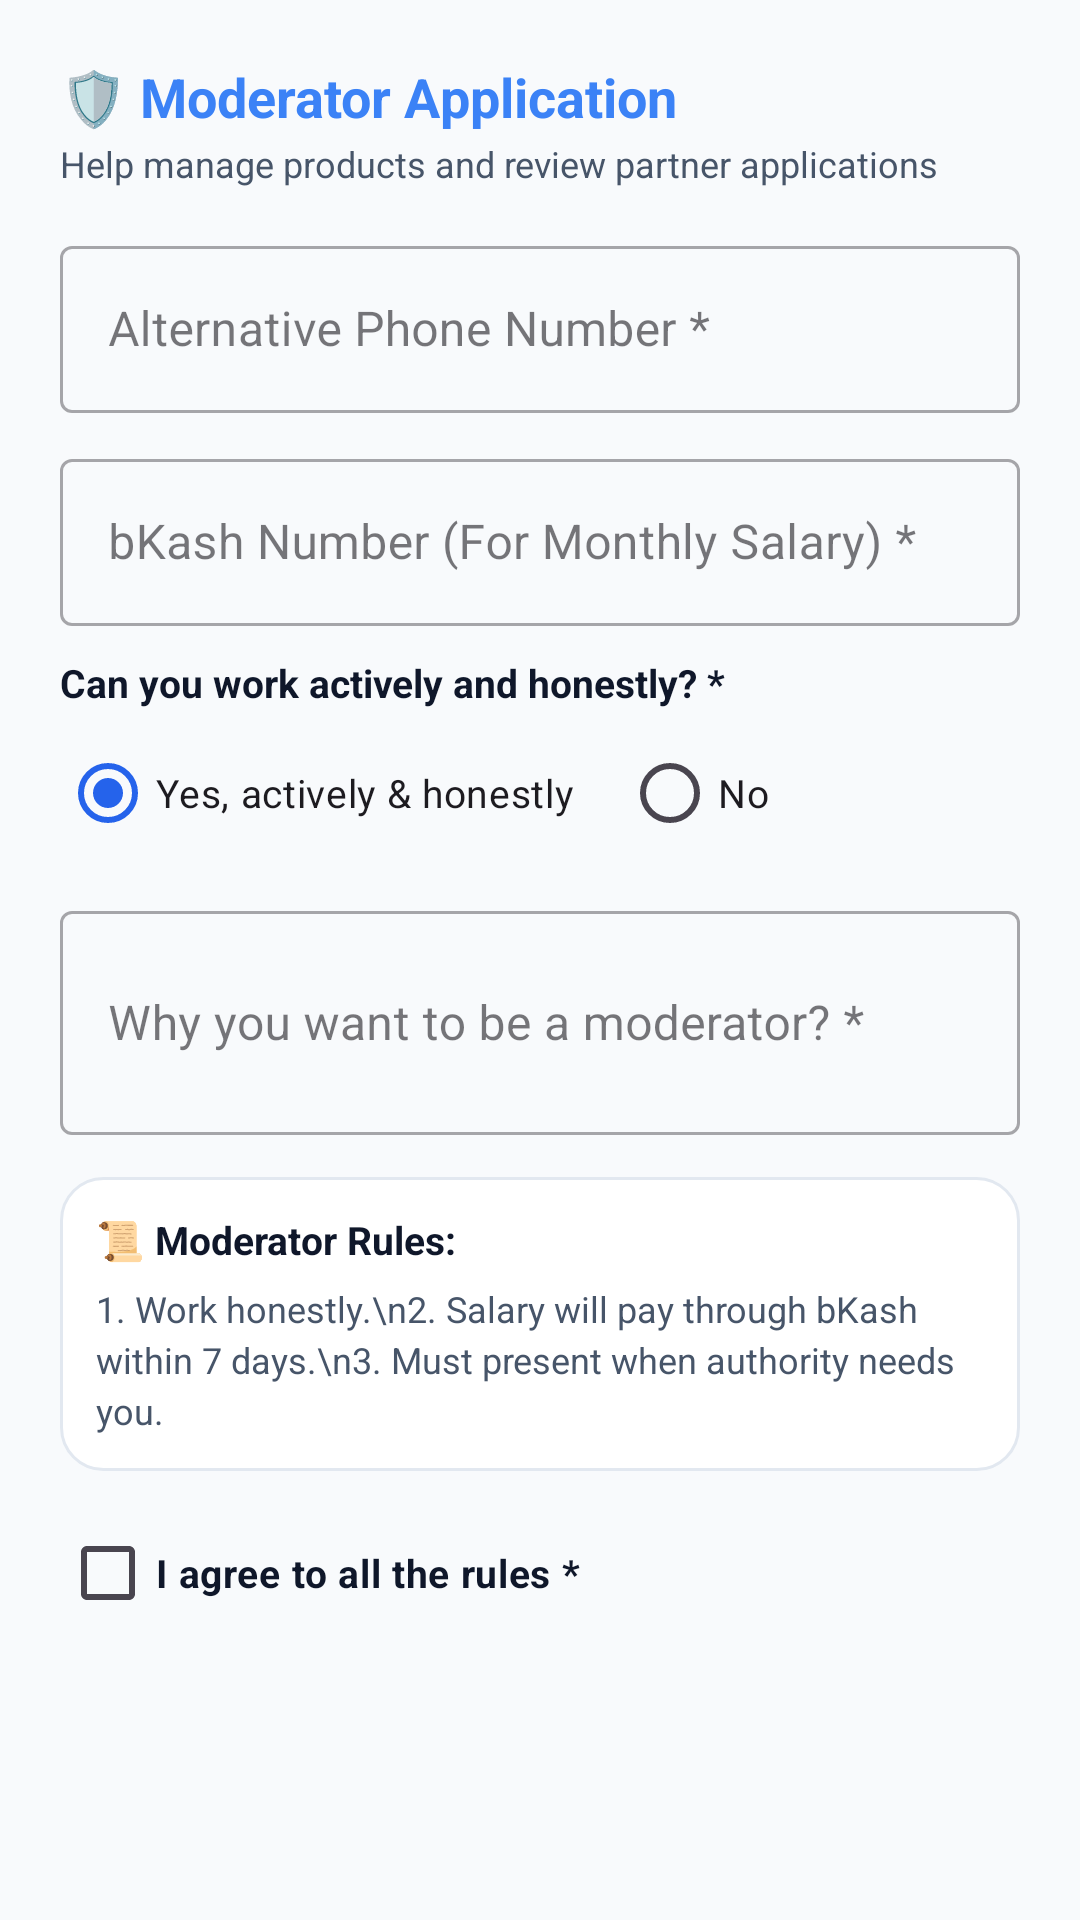

Write the Android layout XML for this screen, with the resource values it uses.
<!-- AndroidManifest.xml: application theme Theme.CarryApp -->
<!-- res/layout/dialog_apply_moderator.xml -->
<?xml version="1.0" encoding="utf-8"?>
<ScrollView
    xmlns:android="http://schemas.android.com/apk/res/android"
    xmlns:app="http://schemas.android.com/apk/res-auto"
    android:layout_width="match_parent"
    android:layout_height="wrap_content">

    <LinearLayout
        android:layout_width="match_parent"
        android:layout_height="wrap_content"
        android:orientation="vertical"
        android:padding="20dp">

        <TextView
            android:layout_width="wrap_content"
            android:layout_height="wrap_content"
            android:text="🛡️ Moderator Application"
            android:textColor="@color/accent"
            android:textSize="18sp"
            android:textStyle="bold" />

        <TextView
            android:layout_width="wrap_content"
            android:layout_height="wrap_content"
            android:layout_marginTop="2dp"
            android:layout_marginBottom="14dp"
            android:text="Help manage products and review partner applications"
            android:textColor="@color/text_secondary"
            android:textSize="12sp" />

        
        <com.google.android.material.textfield.TextInputLayout
            android:layout_width="match_parent"
            android:layout_height="wrap_content"
            android:hint="Alternative Phone Number *"
            style="@style/Widget.MaterialComponents.TextInputLayout.OutlinedBox"
            android:layout_marginBottom="10dp">

            <com.google.android.material.textfield.TextInputEditText
                android:id="@+id/etModAltPhone"
                android:layout_width="match_parent"
                android:layout_height="wrap_content"
                android:inputType="phone" />
        </com.google.android.material.textfield.TextInputLayout>

        
        <com.google.android.material.textfield.TextInputLayout
            android:layout_width="match_parent"
            android:layout_height="wrap_content"
            android:hint="bKash Number (For Monthly Salary) *"
            style="@style/Widget.MaterialComponents.TextInputLayout.OutlinedBox"
            android:layout_marginBottom="10dp">

            <com.google.android.material.textfield.TextInputEditText
                android:id="@+id/etModBkashNumber"
                android:layout_width="match_parent"
                android:layout_height="wrap_content"
                android:inputType="phone" />
        </com.google.android.material.textfield.TextInputLayout>

        
        <TextView
            android:layout_width="wrap_content"
            android:layout_height="wrap_content"
            android:text="Can you work actively and honestly? *"
            android:textColor="@color/text_main"
            android:textSize="13sp"
            android:textStyle="bold"
            android:layout_marginBottom="4dp" />

        <RadioGroup
            android:id="@+id/rgHonestCommitment"
            android:layout_width="match_parent"
            android:layout_height="wrap_content"
            android:orientation="horizontal"
            android:layout_marginBottom="10dp">

            <RadioButton
                android:id="@+id/rbCommitmentYes"
                android:layout_width="wrap_content"
                android:layout_height="wrap_content"
                android:text="Yes, actively &amp; honestly"
                android:checked="true"
                android:textSize="13sp" />

            <RadioButton
                android:id="@+id/rbCommitmentNo"
                android:layout_width="wrap_content"
                android:layout_height="wrap_content"
                android:text="No"
                android:layout_marginStart="16dp"
                android:textSize="13sp" />
        </RadioGroup>

        
        <com.google.android.material.textfield.TextInputLayout
            android:layout_width="match_parent"
            android:layout_height="wrap_content"
            android:hint="Why you want to be a moderator? *"
            style="@style/Widget.MaterialComponents.TextInputLayout.OutlinedBox"
            android:layout_marginBottom="14dp">

            <com.google.android.material.textfield.TextInputEditText
                android:id="@+id/etModReason"
                android:layout_width="match_parent"
                android:layout_height="wrap_content"
                android:inputType="textMultiLine"
                android:minLines="2" />
        </com.google.android.material.textfield.TextInputLayout>

        
        <LinearLayout
            android:layout_width="match_parent"
            android:layout_height="wrap_content"
            android:background="@drawable/bg_rounded_card"
            android:orientation="vertical"
            android:padding="12dp"
            android:layout_marginBottom="10dp">

            <TextView
                android:layout_width="wrap_content"
                android:layout_height="wrap_content"
                android:text="📜 Moderator Rules:"
                android:textStyle="bold"
                android:textColor="@color/text_main"
                android:textSize="13sp"
                android:layout_marginBottom="6dp" />

            <TextView
                android:layout_width="wrap_content"
                android:layout_height="wrap_content"
                android:text="1. Work honestly.\n2. Salary will pay through bKash within 7 days.\n3. Must present when authority needs you."
                android:textColor="@color/text_secondary"
                android:textSize="12sp"
                android:lineSpacingExtra="3dp" />
        </LinearLayout>

        
        <CheckBox
            android:id="@+id/cbModAgreeRules"
            android:layout_width="match_parent"
            android:layout_height="wrap_content"
            android:text="I agree to all the rules *"
            android:textColor="@color/text_main"
            android:textStyle="bold"
            android:textSize="13sp" />

    </LinearLayout>
</ScrollView>
<!-- resources referenced by this layout -->
<resources>
  <color name="accent">#3B82F6</color>
  <color name="text_main">#0F172A</color>
  <color name="text_secondary">#475569</color>
  <!-- drawable bg_rounded_card (drawable) -->
  <?xml version="1.0" encoding="utf-8"?>
  <shape xmlns:android="http://schemas.android.com/apk/res/android"
      android:shape="rectangle">
      <solid android:color="@color/bg_card" />
      <corners android:radius="14dp" />
      <stroke
          android:width="1dp"
          android:color="@color/border" />
  </shape>
  <style name="Theme.CarryApp" parent="Theme.Material3.DayNight.NoActionBar">
          
          <item name="colorPrimary">@color/primary</item>
          <item name="colorPrimaryDark">@color/primary_dark</item>
          <item name="colorAccent">@color/accent</item>
  
          
          <item name="android:windowBackground">@color/bg_app</item>
          <item name="colorSurface">@color/bg_card</item>
  
          
          <item name="android:statusBarColor">@color/primary_dark</item>
          <item name="android:windowLightStatusBar">false</item>
      </style>
  <color name="bg_card">#FFFFFF</color>
  <color name="border">#E2E8F0</color>
  <color name="primary">#2563EB</color>
  <color name="primary_dark">#1D4ED8</color>
  <color name="bg_app">#F8FAFC</color>
</resources>
